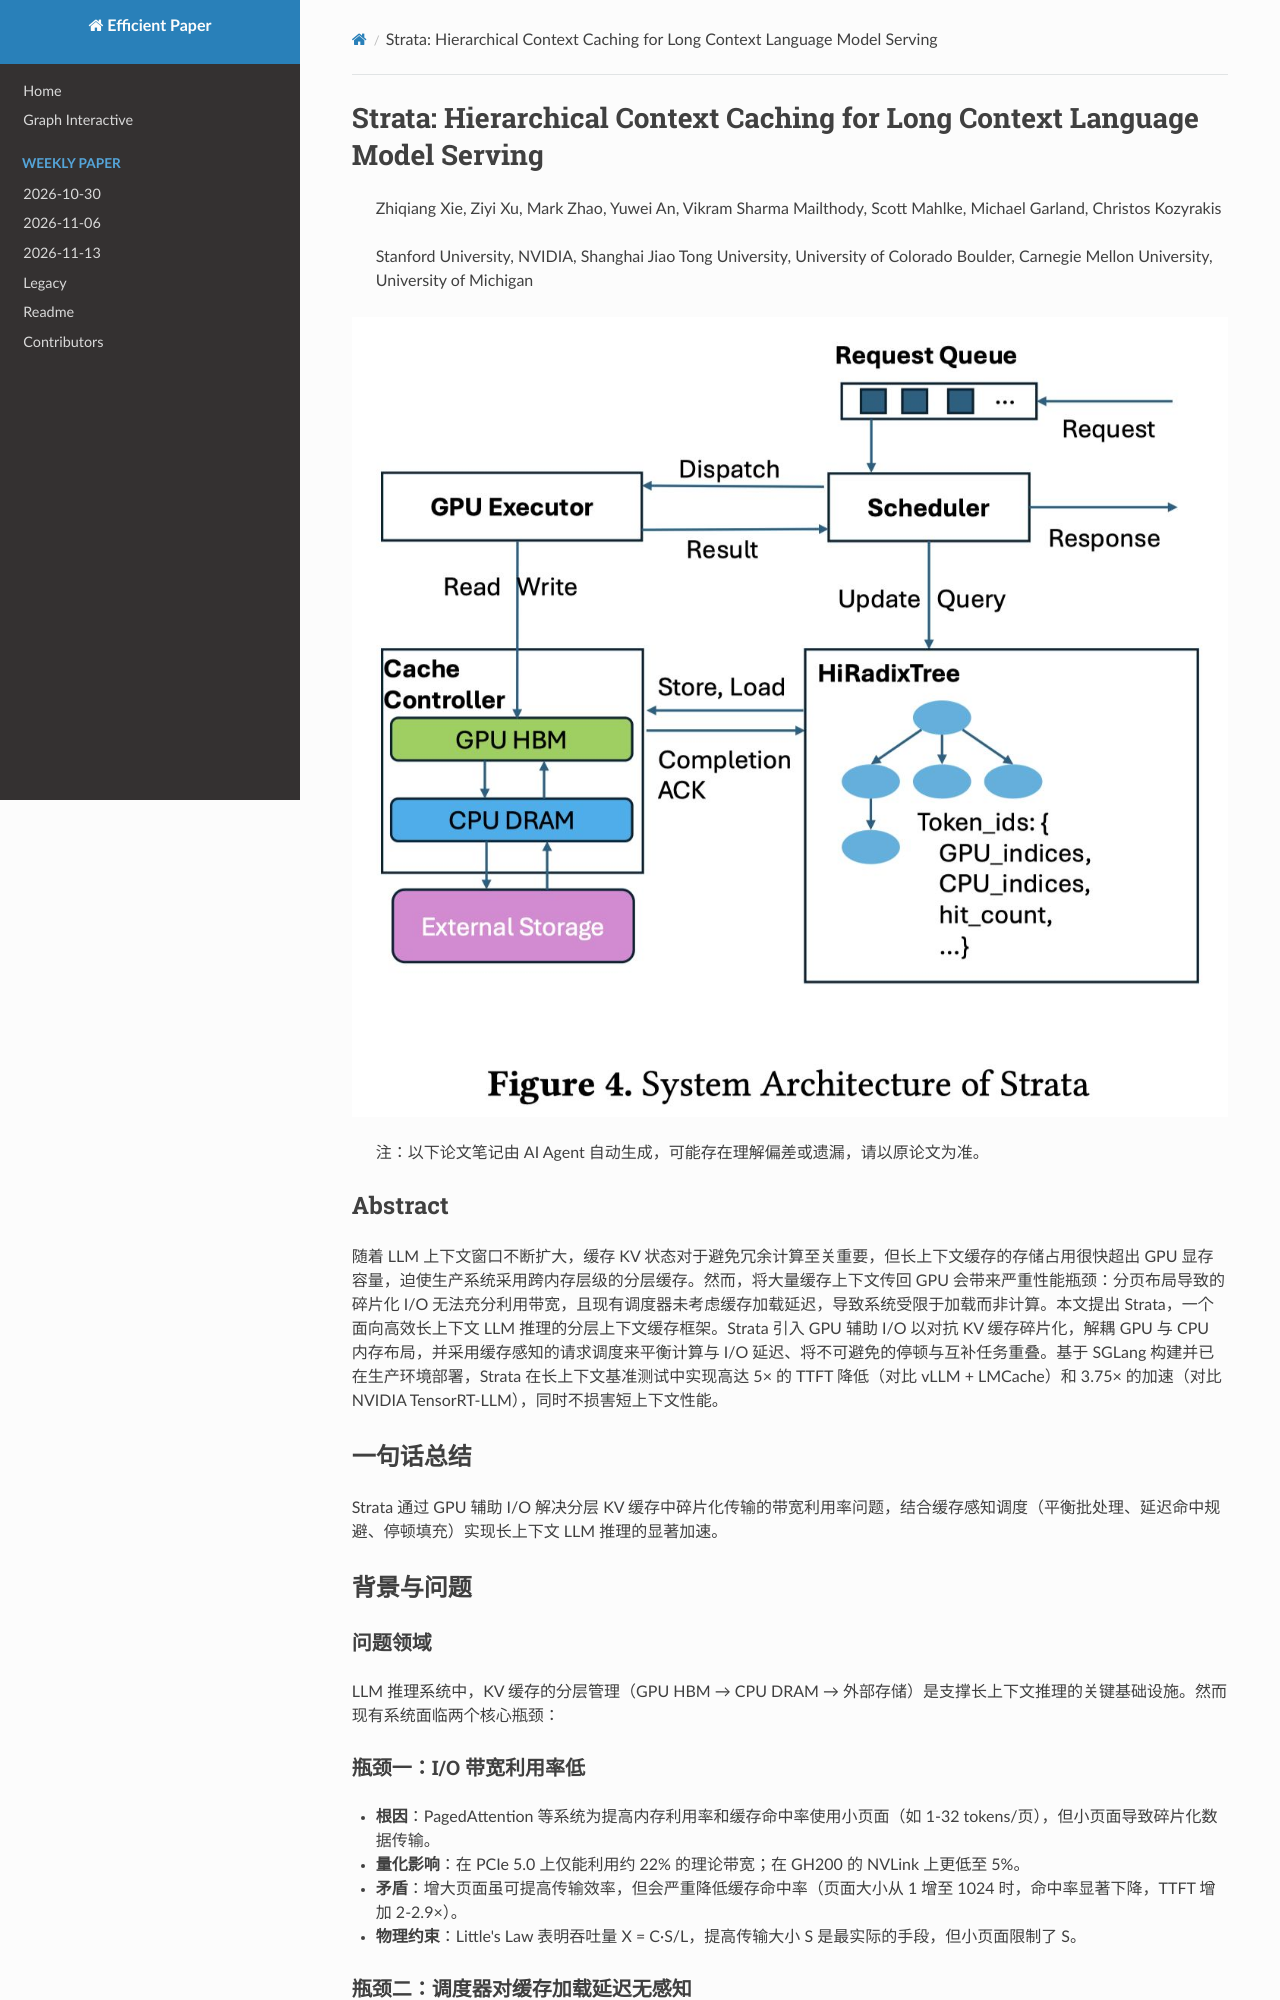

repository: hustzxd/EfficientPaper · page: notes/2026/Strata/note/index.html · generator: mkdocs

# Strata: Hierarchical Context Caching for Long Context Language Model Serving

> Zhiqiang Xie, Ziyi Xu, Mark Zhao, Yuwei An, Vikram Sharma Mailthody, Scott Mahlke, Michael Garland, Christos Kozyrakis

> Stanford University, NVIDIA, Shanghai Jiao Tong University, University of Colorado Boulder, Carnegie Mellon University, University of Michigan

![cover](cover.jpg)

> 注：以下论文笔记由 AI Agent 自动生成，可能存在理解偏差或遗漏，请以原论文为准。

## Abstract

随着 LLM 上下文窗口不断扩大，缓存 KV 状态对于避免冗余计算至关重要，但长上下文缓存的存储占用很快超出 GPU 显存容量，迫使生产系统采用跨内存层级的分层缓存。然而，将大量缓存上下文传回 GPU 会带来严重性能瓶颈：分页布局导致的碎片化 I/O 无法充分利用带宽，且现有调度器未考虑缓存加载延迟，导致系统受限于加载而非计算。本文提出 Strata，一个面向高效长上下文 LLM 推理的分层上下文缓存框架。Strata 引入 GPU 辅助 I/O 以对抗 KV 缓存碎片化，解耦 GPU 与 CPU 内存布局，并采用缓存感知的请求调度来平衡计算与 I/O 延迟、将不可避免的停顿与互补任务重叠。基于 SGLang 构建并已在生产环境部署，Strata 在长上下文基准测试中实现高达 5× 的 TTFT 降低（对比 vLLM + LMCache）和 3.75× 的加速（对比 NVIDIA TensorRT-LLM），同时不损害短上下文性能。

## 一句话总结

Strata 通过 GPU 辅助 I/O 解决分层 KV 缓存中碎片化传输的带宽利用率问题，结合缓存感知调度（平衡批处理、延迟命中规避、停顿填充）实现长上下文 LLM 推理的显著加速。

## 背景与问题

### 问题领域

LLM 推理系统中，KV 缓存的分层管理（GPU HBM → CPU DRAM → 外部存储）是支撑长上下文推理的关键基础设施。然而现有系统面临两个核心瓶颈：

### 瓶颈一：I/O 带宽利用率低

- **根因**：PagedAttention 等系统为提高内存利用率和缓存命中率使用小页面（如 1-32 tokens/页），但小页面导致碎片化数据传输。
- **量化影响**：在 PCIe 5.0 上仅能利用约 22% 的理论带宽；在 GH200 的 NVLink 上更低至 5%。
- **矛盾**：增大页面虽可提高传输效率，但会严重降低缓存命中率（页面大小从 1 增至 1024 时，命中率显著下降，TTFT 增加 2-2.9×）。
- **物理约束**：Little's Law 表明吞吐量 X = C·S/L，提高传输大小 S 是最实际的手段，但小页面限制了 S。

### 瓶颈二：调度器对缓存加载延迟无感知

- 现有系统假设层间计算足以隐藏 PCIe 传输延迟，但长上下文场景下该假设不再成立。
- 实测表明即使 I/O 达到 75% 理论带宽，仍有高达 24% 的预填充执行时间被 I/O 停顿占据。
- **延迟命中（Delay Hit）**：多个请求命中同一缓存缺失时产生冗余计算，异步调度器加剧了这一问题。

## 核心方法

### 系统架构

Strata 由两个核心组件构成：

1. **Strata Cache Controller（数据平面）**：管理跨内存层级的 KV 缓存数据，引入优化的 GPU-CPU 数据传输机制和灵活的内存布局。
2. **Strata Scheduler（控制平面）**：以缓存资源感知的方式智能调度请求，基于 HiRadixTree（SGLang RadixTree 的扩展）进行页面级元数据追踪。
